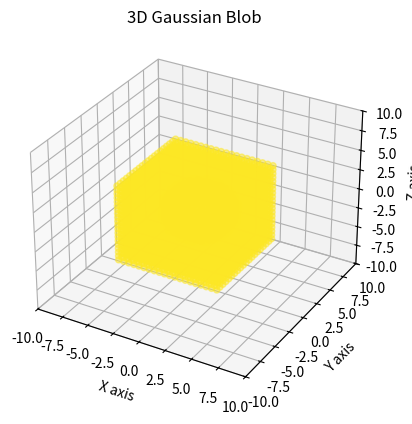

The matplotlib source for this figure:
import matplotlib.pyplot as plt
import numpy as np

# 3D 그래프를 그리기 위해 필요한 모듈
from mpl_toolkits.mplot3d import Axes3D

# 3차원 공간에서 일정한 간격으로 점을 생성
x = np.arange(-5, 5, 0.5)
y = np.arange(-5, 5, 0.5)
z = np.arange(-5, 5, 0.5)

# meshgrid를 이용해 좌표 생성
X, Y, Z = np.meshgrid(x, y, z)

# 3D 가우시안 분포를 계산하기 위한 함수
def gaussian_3d(x, y, z, mu=0, sigma=1):
    return 1 - np.exp(-((x - mu)**2 + (y - mu)**2 + (z - mu)**2) / (2 * sigma**2))

# 가우시안 블롭 생성
blob = gaussian_3d(X, Y, Z)

# 투명도를 가우시안 분포 값에 따라 설정
#alpha = blob / blob.max()

# 그래프 그리기
fig = plt.figure()
ax = fig.add_subplot(111, projection='3d')

# 가우시안 블롭 시각화
scatter = ax.scatter(X.flatten(), Y.flatten(), Z.flatten(), c=blob.flatten(), alpha=0.5)

# 그래프 제목 및 축 레이블 설정
ax.set_title('3D Gaussian Blob')
ax.set_xlabel('X axis')
ax.set_ylabel('Y axis')
ax.set_zlabel('Z axis')

# 그래프 축 범위 설정
ax.set_xlim([-10, 10])
ax.set_ylim([-10, 10])
ax.set_zlim([-10, 10])

# 그래프 표시
plt.show()

